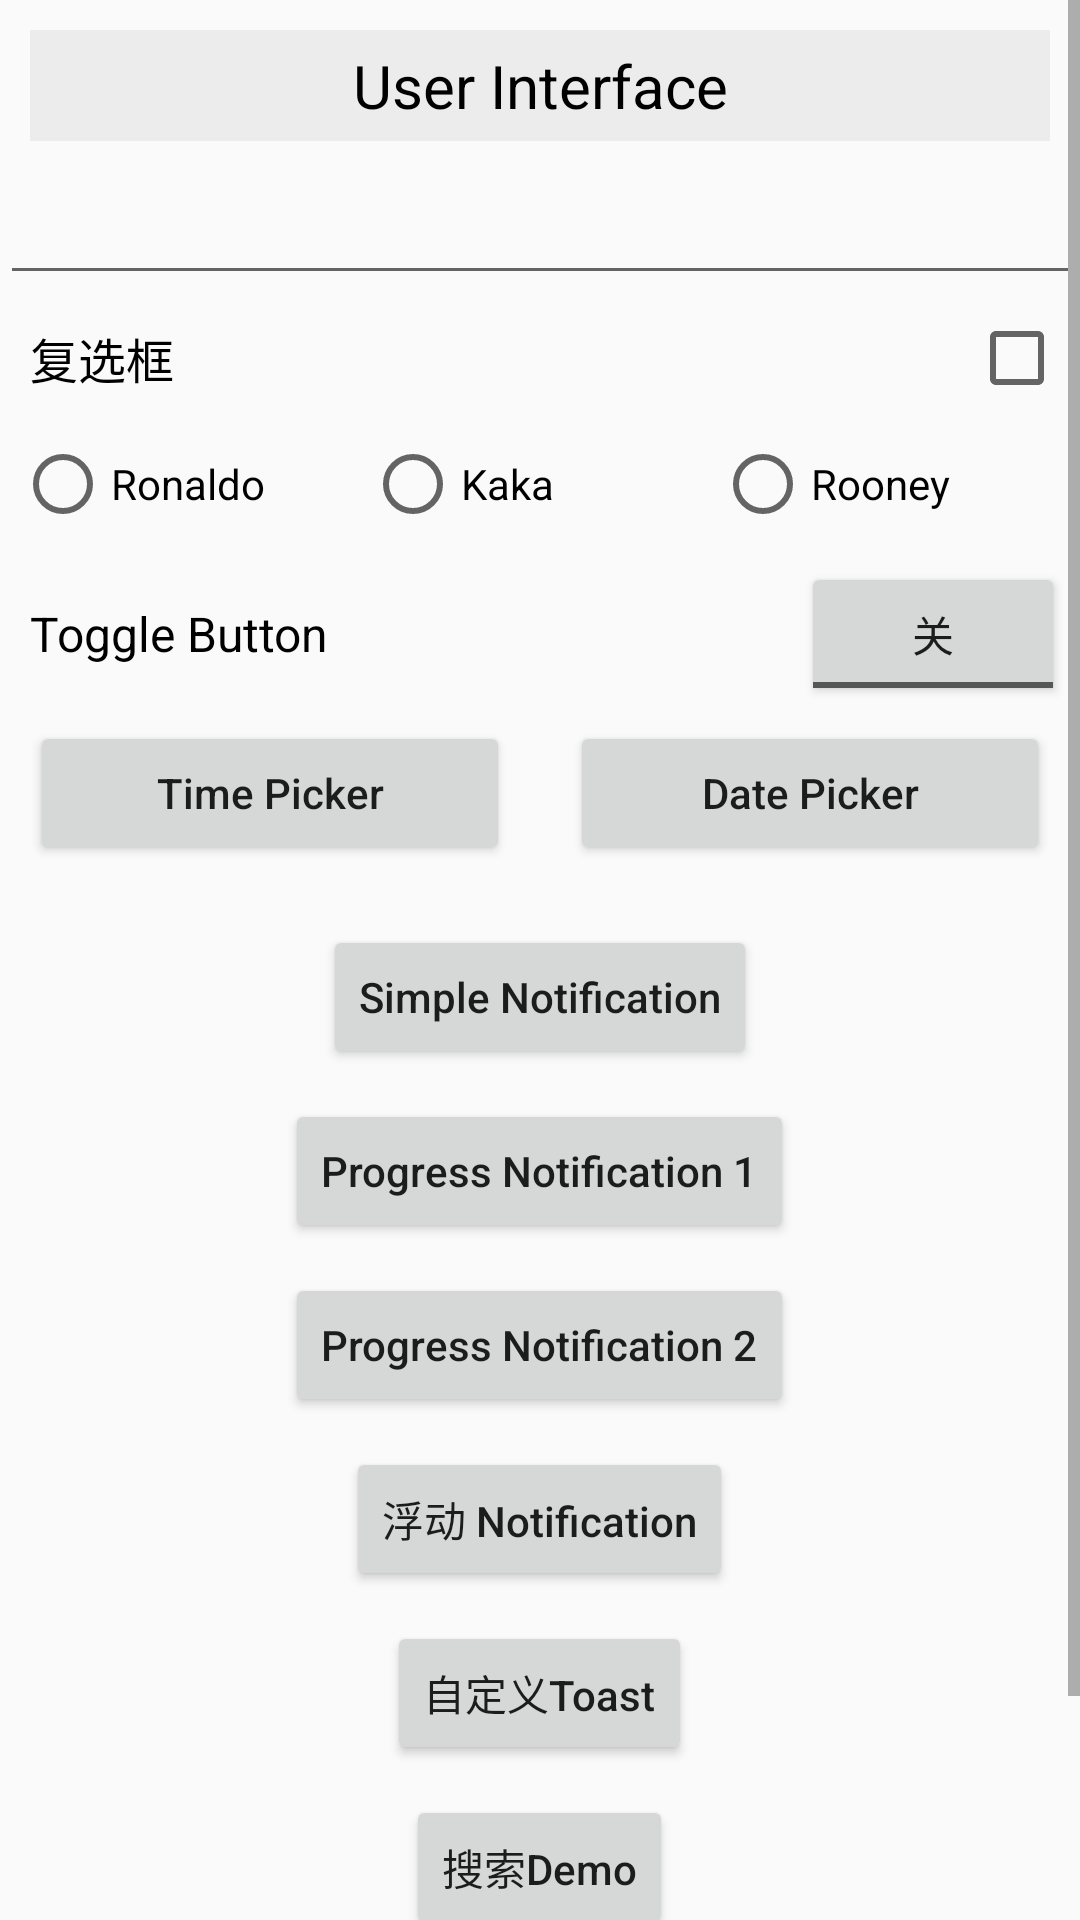

Android layout source for this screen:
<!-- AndroidManifest.xml: application theme AppTheme -->
<!-- res/layout/activity_user_interface.xml -->
<?xml version="1.0" encoding="utf-8"?>
<ScrollView xmlns:android="http://schemas.android.com/apk/res/android"
    xmlns:tools="http://schemas.android.com/tools"
    android:layout_width="match_parent"
    android:layout_height="match_parent"
    tools:context="com.huoxy.googleofficialpractice.apiguide.chapter3.UserInterfaceActivity">

    <LinearLayout
        android:layout_width="match_parent"
        android:layout_height="match_parent"
        android:orientation="vertical"
        android:paddingBottom="20dp"
        >

        <TextView
            android:layout_width="match_parent"
            android:layout_height="wrap_content"
            android:layout_margin="10dp"
            android:background="#ececec"
            android:gravity="center"
            android:padding="5dp"
            android:text="User Interface"
            android:textColor="#000"
            android:textSize="20sp" />

        <EditText
            android:id="@+id/et_input"
            android:layout_width="match_parent"
            android:layout_height="wrap_content"
            android:imeOptions="actionSend"
            android:inputType="textMultiLine|textAutoComplete|textAutoCorrect" />

        <LinearLayout
            android:layout_width="match_parent"
            android:layout_height="wrap_content"
            android:gravity="center_vertical"
            android:orientation="horizontal">

            <TextView
                android:layout_width="0dp"
                android:layout_height="wrap_content"
                android:layout_weight="1"
                android:paddingLeft="10dp"
                android:text="复选框"
                android:textColor="#000"
                android:textSize="16sp" />

            <CheckBox
                android:id="@+id/checkbox"
                android:layout_width="wrap_content"
                android:layout_height="wrap_content"
                android:layout_margin="5dp" />
        </LinearLayout>

        <RadioGroup
            android:id="@+id/best_players"
            android:layout_width="match_parent"
            android:layout_height="wrap_content"
            android:layout_margin="5dp"
            android:orientation="horizontal">

            <RadioButton
                android:id="@+id/ronaldo"
                android:layout_width="0dp"
                android:layout_height="wrap_content"
                android:layout_weight="1"
                android:text="Ronaldo" />

            <RadioButton
                android:id="@+id/kaka"
                android:layout_width="0dp"
                android:layout_height="wrap_content"
                android:layout_weight="1"
                android:text="Kaka" />

            <RadioButton
                android:id="@+id/rooney"
                android:layout_width="0dp"
                android:layout_height="wrap_content"
                android:layout_weight="1"
                android:text="Rooney" />
        </RadioGroup>

        <LinearLayout
            android:layout_width="match_parent"
            android:layout_height="wrap_content"
            android:gravity="center_vertical"
            android:orientation="horizontal">

            <TextView
                android:layout_width="0dp"
                android:layout_height="wrap_content"
                android:layout_weight="1"
                android:paddingLeft="10dp"
                android:text="Toggle Button"
                android:textColor="#000"
                android:textSize="16sp" />

            <ToggleButton
                android:id="@+id/toggle_button"
                android:layout_width="wrap_content"
                android:layout_height="wrap_content"
                android:layout_margin="5dp"
                android:textOff="关"
                android:textOn="开" />
        </LinearLayout>

        <LinearLayout
            android:layout_width="match_parent"
            android:layout_height="wrap_content"
            android:orientation="horizontal">

            <Button
                android:id="@+id/time_picker"
                android:layout_width="0dp"
                android:layout_height="wrap_content"
                android:layout_gravity="center_horizontal"
                android:layout_margin="10dp"
                android:layout_weight="1"
                android:text="Time Picker"
                android:textAllCaps="false" />

            <Button
                android:id="@+id/date_picker"
                android:layout_width="0dp"
                android:layout_height="wrap_content"
                android:layout_gravity="center_horizontal"
                android:layout_margin="10dp"
                android:layout_weight="1"
                android:text="Date Picker"
                android:textAllCaps="false" />
        </LinearLayout>

        <Button
            android:id="@+id/simple_notification"
            android:layout_width="wrap_content"
            android:layout_height="wrap_content"
            android:text="Simple Notification"
            android:textAllCaps="false"
            android:layout_gravity="center_horizontal"
            />

        <Button
            android:id="@+id/progress_notification"
            android:layout_width="wrap_content"
            android:layout_height="wrap_content"
            android:text="Progress Notification 1"
            android:textAllCaps="false"
            android:layout_gravity="center_horizontal"
            android:layout_marginTop="10dp"
            />

        <Button
            android:id="@+id/progress_notification2"
            android:layout_width="wrap_content"
            android:layout_height="wrap_content"
            android:text="Progress Notification 2"
            android:textAllCaps="false"
            android:layout_gravity="center_horizontal"
            android:layout_marginTop="10dp"
            />

        <Button
            android:id="@+id/full_screen_notification"
            android:layout_width="wrap_content"
            android:layout_height="wrap_content"
            android:text="浮动 Notification"
            android:textAllCaps="false"
            android:layout_gravity="center_horizontal"
            android:layout_marginTop="10dp"
            />

        <Button
            android:id="@+id/custom_toast"
            android:layout_width="wrap_content"
            android:layout_height="wrap_content"
            android:text="自定义Toast"
            android:textAllCaps="false"
            android:layout_gravity="center_horizontal"
            android:layout_marginTop="10dp"
            />

        <Button
            android:id="@+id/search_demo"
            android:layout_width="wrap_content"
            android:layout_height="wrap_content"
            android:text="搜索Demo"
            android:textAllCaps="false"
            android:layout_gravity="center_horizontal"
            android:layout_marginTop="10dp"
            />

        <Button
            android:id="@+id/drag_and_drop"
            android:layout_width="wrap_content"
            android:layout_height="wrap_content"
            android:text="拖拽"
            android:textAllCaps="false"
            android:layout_gravity="center_horizontal"
            android:layout_marginTop="10dp"
            />
    </LinearLayout>
</ScrollView>
<!-- resources referenced by this layout -->
<resources>
  <style name="AppTheme" parent="Theme.AppCompat.Light.DarkActionBar">
          
          <item name="colorPrimary">@color/colorPrimary</item>
          <item name="colorPrimaryDark">@color/colorPrimaryDark</item>
          <item name="colorAccent">@color/colorAccent</item>
      </style>
  <!-- not gathered from this repository: default colours our renderer supplied (Android Studio template values) -->
  <color name="colorPrimary">#FF6200EE</color>
  <color name="colorPrimaryDark">#FF3700B3</color>
  <color name="colorAccent">#FF03DAC5</color>
</resources>
